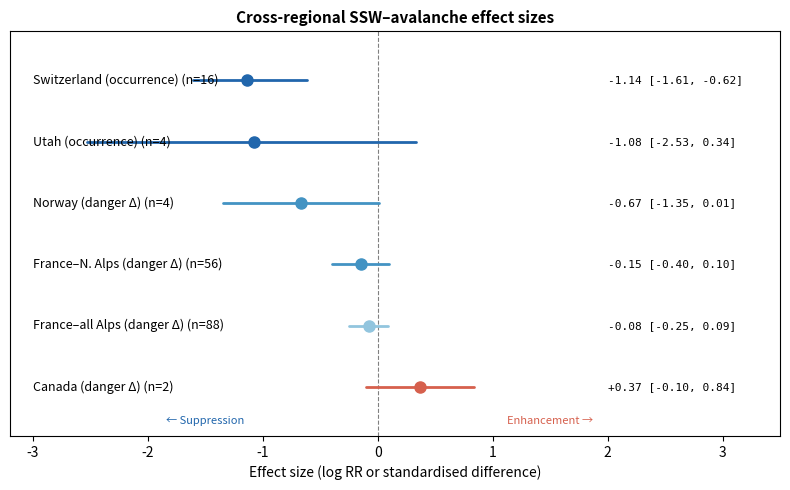

Reproduce this figure in Python. (Note: this script raises an exception after producing the figure.)
"""
forest_plot_cross_regional.py — Forest plot of cross-regional SSW-avalanche effect sizes
==========================================================================================
Generates a forest plot showing country-level effect sizes with 95% CIs,
making geographic heterogeneity (including Canada's opposite sign) immediately visible.

Output: data/figures/forest_plot_cross_regional.pdf
"""
import matplotlib
matplotlib.use('Agg')
import matplotlib.pyplot as plt
import numpy as np

# Data: country/dataset, effect size (log RR or standardised d), 95% CI lower, upper, metric type
data = [
    # Country, estimate, CI_lo, CI_hi, label, n_events
    ("Switzerland (occurrence)", np.log(0.32), np.log(0.20), np.log(0.54), "log(RR)", 16),
    ("Utah (occurrence)", np.log(0.34), np.log(0.08), np.log(1.40), "log(RR)", 4),
    ("Norway (danger Δ)", -0.67, -1.35, 0.01, "Cohen's d", 4),
    ("France–N. Alps (danger Δ)", -0.15, -0.40, 0.10, "Δ danger", 56),
    ("France–all Alps (danger Δ)", -0.08, -0.25, 0.09, "Δ danger", 88),
    ("Canada (danger Δ)", 0.37, -0.10, 0.84, "Δ danger", 2),
]

fig, ax = plt.subplots(figsize=(8, 5))

y_positions = list(range(len(data) - 1, -1, -1))
colors = ['#2166ac', '#2166ac', '#4393c3', '#4393c3', '#92c5de', '#d6604d']

for i, (name, est, lo, hi, metric, n) in enumerate(data):
    y = y_positions[i]
    color = colors[i]
    ax.plot([lo, hi], [y, y], color=color, linewidth=2, solid_capstyle='round')
    ax.plot(est, y, 'o', color=color, markersize=8, zorder=5)
    ax.text(-3.0, y, f"{name} (n={n})", va='center', ha='left', fontsize=9)
    sign = '+' if est > 0 else ''
    ax.text(2.0, y, f"{sign}{est:.2f} [{lo:.2f}, {hi:.2f}]", va='center', ha='left', fontsize=8, family='monospace')

ax.axvline(0, color='grey', linestyle='--', linewidth=0.8, zorder=0)
ax.set_xlim(-3.2, 3.5)
ax.set_ylim(-0.8, len(data) - 0.2)
ax.set_yticks([])
ax.set_xlabel('Effect size (log RR or standardised difference)', fontsize=10)
ax.set_title('Cross-regional SSW–avalanche effect sizes', fontsize=11, fontweight='bold')

ax.annotate('← Suppression', xy=(-1.5, -0.6), fontsize=8, color='#2166ac', ha='center')
ax.annotate('Enhancement →', xy=(1.5, -0.6), fontsize=8, color='#d6604d', ha='center')

plt.tight_layout()
out_path = "data/figures/forest_plot_cross_regional.pdf"
plt.savefig(out_path, dpi=300, bbox_inches='tight')
print(f"Saved: {out_path}")
